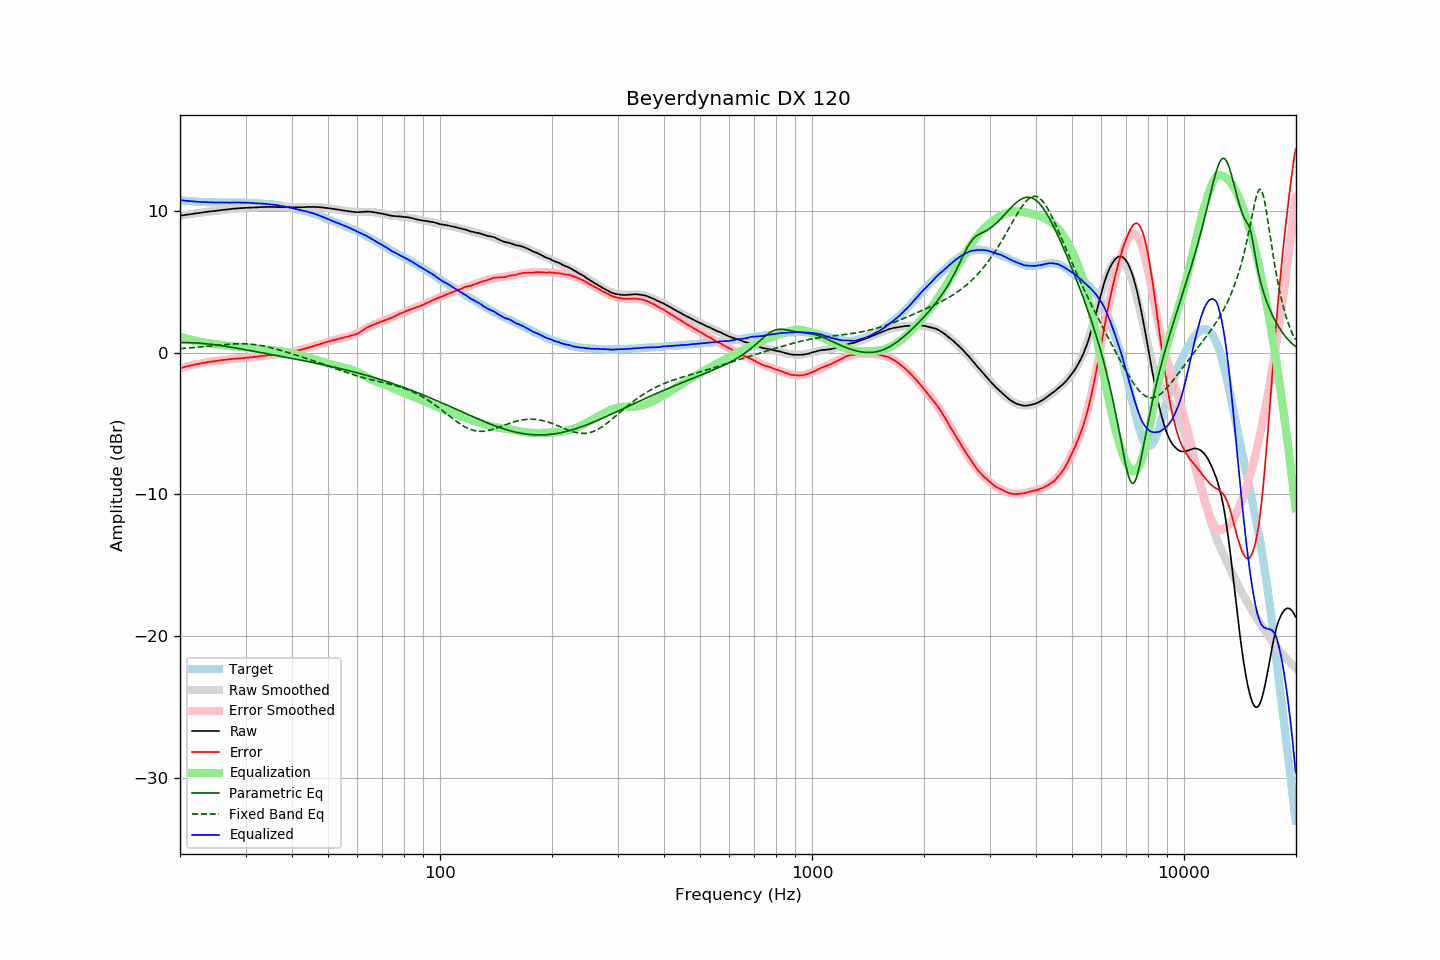

The table this chart was drawn from, first rows:
frequency, raw, error, smoothed, error_smoothed, equalization, parametric_eq, fixed_band_eq, equalized_raw, equalized_smoothed, target
20.00, 9.65, -1.10, 9.65, -1.10, 1.10, 0.71, 0.28, 10.76, 10.75, 10.75
20.20, 9.67, -1.07, 9.67, -1.07, 1.07, 0.71, 0.29, 10.75, 10.74, 10.74
20.40, 9.68, -1.05, 9.69, -1.04, 1.04, 0.71, 0.29, 10.73, 10.73, 10.73
20.61, 9.70, -1.02, 9.70, -1.01, 1.01, 0.71, 0.30, 10.72, 10.72, 10.72
20.81, 9.72, -0.97, 9.72, -0.98, 0.98, 0.70, 0.31, 10.71, 10.70, 10.70
21.02, 9.73, -0.95, 9.74, -0.96, 0.96, 0.70, 0.32, 10.69, 10.69, 10.69
21.23, 9.75, -0.92, 9.76, -0.93, 0.93, 0.70, 0.33, 10.68, 10.68, 10.68
21.44, 9.77, -0.91, 9.77, -0.90, 0.90, 0.69, 0.34, 10.68, 10.67, 10.69
21.66, 9.78, -0.88, 9.79, -0.88, 0.88, 0.69, 0.35, 10.66, 10.66, 10.67
21.87, 9.80, -0.86, 9.80, -0.85, 0.85, 0.68, 0.36, 10.65, 10.66, 10.66
22.09, 9.82, -0.82, 9.82, -0.83, 0.83, 0.68, 0.37, 10.65, 10.65, 10.64
22.31, 9.83, -0.81, 9.84, -0.80, 0.80, 0.67, 0.38, 10.64, 10.64, 10.64
22.54, 9.85, -0.78, 9.85, -0.78, 0.78, 0.66, 0.39, 10.63, 10.63, 10.63
22.76, 9.86, -0.77, 9.87, -0.76, 0.76, 0.65, 0.40, 10.62, 10.63, 10.63
22.99, 9.88, -0.73, 9.88, -0.74, 0.74, 0.65, 0.41, 10.62, 10.62, 10.62
23.22, 9.90, -0.70, 9.90, -0.72, 0.72, 0.64, 0.42, 10.62, 10.62, 10.61
23.45, 9.91, -0.70, 9.91, -0.70, 0.70, 0.63, 0.43, 10.61, 10.61, 10.62
23.69, 9.93, -0.67, 9.93, -0.68, 0.68, 0.61, 0.44, 10.61, 10.61, 10.60
23.92, 9.94, -0.65, 9.94, -0.66, 0.66, 0.60, 0.45, 10.60, 10.60, 10.59
24.16, 9.96, -0.64, 9.96, -0.64, 0.64, 0.59, 0.47, 10.60, 10.60, 10.60
24.40, 9.97, -0.63, 9.97, -0.62, 0.62, 0.58, 0.48, 10.60, 10.60, 10.60
24.65, 9.98, -0.62, 9.99, -0.61, 0.61, 0.56, 0.49, 10.59, 10.59, 10.60
24.89, 9.99, -0.60, 10.00, -0.59, 0.59, 0.55, 0.50, 10.58, 10.59, 10.60
25.14, 10.01, -0.57, 10.01, -0.57, 0.57, 0.53, 0.51, 10.59, 10.59, 10.59
25.39, 10.02, -0.56, 10.03, -0.56, 0.56, 0.52, 0.52, 10.58, 10.59, 10.58
25.65, 10.04, -0.54, 10.04, -0.54, 0.54, 0.50, 0.54, 10.59, 10.59, 10.58
25.91, 10.05, -0.53, 10.05, -0.53, 0.53, 0.48, 0.55, 10.58, 10.58, 10.58
26.16, 10.07, -0.51, 10.07, -0.51, 0.51, 0.47, 0.56, 10.59, 10.58, 10.59
26.43, 10.08, -0.50, 10.08, -0.50, 0.50, 0.45, 0.57, 10.59, 10.58, 10.59
26.69, 10.09, -0.49, 10.09, -0.49, 0.49, 0.43, 0.58, 10.58, 10.58, 10.58
26.96, 10.10, -0.48, 10.11, -0.48, 0.48, 0.41, 0.59, 10.58, 10.58, 10.58
27.23, 10.11, -0.47, 10.12, -0.46, 0.46, 0.39, 0.59, 10.58, 10.58, 10.58
27.50, 10.13, -0.44, 10.13, -0.45, 0.45, 0.38, 0.60, 10.59, 10.58, 10.58
27.77, 10.14, -0.44, 10.14, -0.44, 0.44, 0.36, 0.61, 10.59, 10.59, 10.58
28.05, 10.15, -0.43, 10.15, -0.43, 0.43, 0.34, 0.61, 10.59, 10.59, 10.58
28.33, 10.16, -0.42, 10.16, -0.42, 0.42, 0.32, 0.62, 10.59, 10.59, 10.59
28.62, 10.17, -0.41, 10.17, -0.41, 0.41, 0.30, 0.62, 10.59, 10.59, 10.59
28.90, 10.18, -0.41, 10.18, -0.40, 0.40, 0.28, 0.62, 10.59, 10.59, 10.59
29.19, 10.19, -0.40, 10.19, -0.39, 0.39, 0.26, 0.62, 10.59, 10.58, 10.59
29.48, 10.19, -0.39, 10.20, -0.39, 0.39, 0.24, 0.62, 10.58, 10.58, 10.59
29.78, 10.20, -0.38, 10.20, -0.38, 0.38, 0.22, 0.62, 10.58, 10.58, 10.58
30.08, 10.21, -0.37, 10.21, -0.36, 0.36, 0.20, 0.62, 10.58, 10.58, 10.58
30.38, 10.21, -0.35, 10.22, -0.35, 0.35, 0.18, 0.61, 10.57, 10.57, 10.57
30.68, 10.22, -0.34, 10.22, -0.34, 0.34, 0.16, 0.60, 10.57, 10.57, 10.56
30.99, 10.22, -0.33, 10.23, -0.33, 0.33, 0.13, 0.60, 10.56, 10.56, 10.56
31.30, 10.23, -0.32, 10.23, -0.32, 0.32, 0.11, 0.58, 10.55, 10.55, 10.55
31.61, 10.23, -0.32, 10.24, -0.30, 0.30, 0.09, 0.57, 10.54, 10.54, 10.55
31.93, 10.24, -0.28, 10.24, -0.29, 0.29, 0.07, 0.56, 10.54, 10.54, 10.53
32.24, 10.24, -0.29, 10.25, -0.28, 0.28, 0.05, 0.54, 10.52, 10.53, 10.53
32.57, 10.25, -0.26, 10.26, -0.27, 0.27, 0.03, 0.52, 10.52, 10.52, 10.52
32.89, 10.26, -0.25, 10.26, -0.25, 0.25, 0.01, 0.51, 10.52, 10.51, 10.51
33.22, 10.26, -0.24, 10.26, -0.24, 0.24, -0.01, 0.49, 10.51, 10.51, 10.51
33.55, 10.27, -0.23, 10.27, -0.23, 0.23, -0.03, 0.46, 10.50, 10.50, 10.50
33.89, 10.27, -0.21, 10.27, -0.22, 0.22, -0.06, 0.44, 10.49, 10.49, 10.49
34.23, 10.27, -0.20, 10.27, -0.21, 0.21, -0.08, 0.42, 10.48, 10.48, 10.47
34.57, 10.27, -0.19, 10.27, -0.20, 0.20, -0.10, 0.39, 10.47, 10.47, 10.46
34.92, 10.27, -0.17, 10.27, -0.18, 0.18, -0.12, 0.36, 10.46, 10.46, 10.45
35.27, 10.27, -0.19, 10.27, -0.17, 0.17, -0.14, 0.33, 10.45, 10.45, 10.46
35.62, 10.27, -0.16, 10.27, -0.16, 0.16, -0.16, 0.31, 10.44, 10.43, 10.43
35.97, 10.27, -0.15, 10.27, -0.15, 0.15, -0.18, 0.28, 10.42, 10.42, 10.43
... 635 more rows
